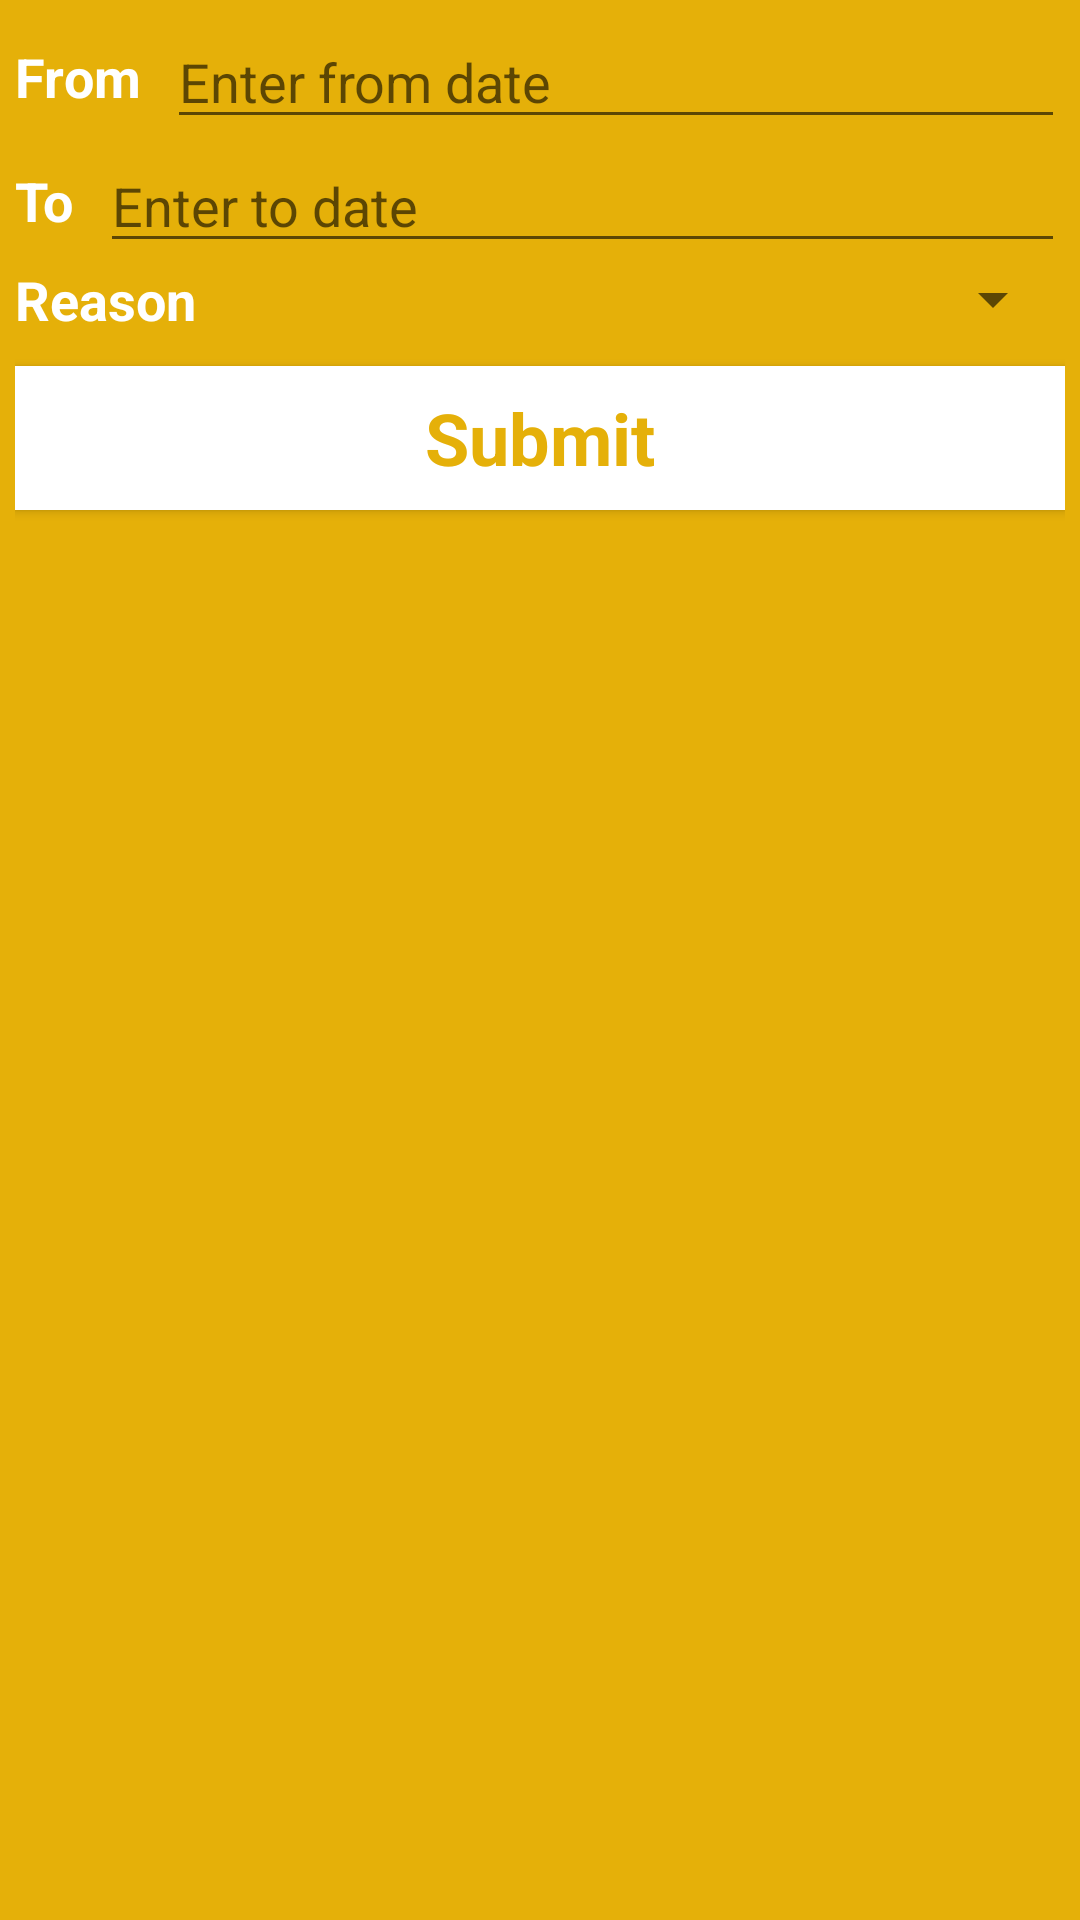

The Android layout XML behind this screen, and the referenced resources:
<!-- AndroidManifest.xml: application theme AppTheme -->
<!-- res/layout/activity_leave.xml -->
<LinearLayout xmlns:android="http://schemas.android.com/apk/res/android"
    xmlns:tools="http://schemas.android.com/tools"
    android:id="@+id/container"
    android:layout_width="match_parent"
    android:layout_height="match_parent"
    android:background="@color/appdark"
    android:orientation="vertical"
    tools:context="com.ytspilot.Leave"
    tools:ignore="MergeRootFrame">

    <LinearLayout
        android:layout_width="match_parent"
        android:layout_height="match_parent"
        android:layout_margin="5dp"
        android:orientation="vertical">

        <LinearLayout
            android:layout_width="match_parent"
            android:layout_height="wrap_content"
            android:gravity="center">

            <TextView
                android:layout_width="wrap_content"
                android:layout_height="wrap_content"
                android:text="From  "
                android:textColor="@color/white"
                android:textSize="18sp"
                android:textStyle="bold" />


            <EditText
                android:id="@+id/from_l"
                android:layout_width="match_parent"
                android:layout_height="wrap_content"
                android:focusableInTouchMode="false"
                android:hint="Enter from date"
                android:inputType="text" />
        </LinearLayout>

        <LinearLayout
            android:layout_width="match_parent"
            android:layout_height="wrap_content"
            android:gravity="center">

            <TextView
                android:layout_width="wrap_content"
                android:layout_height="wrap_content"

                android:text="To  "
                android:textColor="@color/white"
                android:textSize="18sp"
                android:textStyle="bold" />


            <EditText
                android:id="@+id/to_l"
                android:layout_width="match_parent"
                android:layout_height="wrap_content"
                android:focusableInTouchMode="false"
                android:hint="Enter to date"
                android:inputType="text" />
        </LinearLayout>

        <LinearLayout
            android:layout_width="match_parent"
            android:layout_height="wrap_content"
            android:gravity="center">

            <TextView
                android:layout_width="wrap_content"
                android:layout_height="wrap_content"
                android:text="Reason  "
                android:textColor="@color/white"
                android:textSize="18sp"
                android:textStyle="bold" />


            <Spinner
                android:id="@+id/reason"
                android:layout_width="match_parent"
                android:layout_height="wrap_content"
                android:hint="Enter reason"
                android:inputType="text" />
        </LinearLayout>

        <Button
            android:id="@+id/submit_l"
            style="@style/ButtonStyle"
            android:layout_width="match_parent"
            android:layout_height="wrap_content"
            android:layout_marginTop="10dp"
            android:text="Submit"
            android:background="@color/white"
            android:textColor="@color/appdark"
            android:textSize="24sp" />
    </LinearLayout>

</LinearLayout>
<!-- resources referenced by this layout -->
<resources>
  <color name="appdark">#E5B009</color>
  <color name="white">#fff</color>
  <style name="ButtonStyle" parent="android:Widget.Button">
          <item name="android:textColor">@color/white</item>
          <item name="android:layout_marginTop">5dp</item>
          <item name="android:layout_marginBottom">5dp</item>
          <item name="android:textStyle">bold</item>
          <item name="android:background">@drawable/selector_button</item>
  
  
      </style>
  <style name="AppTheme" parent="AppBaseTheme">
          
      </style>
  <!-- drawable selector_button (drawable-mdpi) -->
  <?xml version="1.0" encoding="utf-8"?>
  <selector xmlns:android="http://schemas.android.com/apk/res/android">
  
      <item android:drawable="@color/appdark" android:state_selected="true"></item>
      <item android:drawable="@color/applight" android:state_pressed="true"></item>
      <item android:drawable="@color/appdark"></item>
  
  </selector>
  <style name="AppBaseTheme" parent="Theme.AppCompat.Light">
          
      </style>
  <color name="applight">#FFC50C</color>
</resources>
